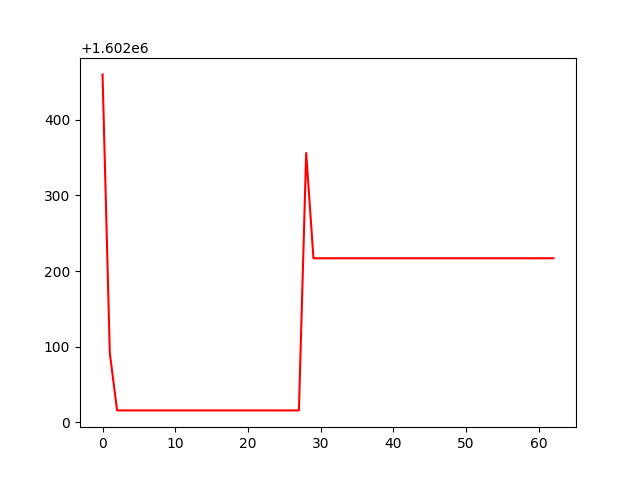

The table this chart was drawn from, first rows:
, 0
0, 1602460
1, 1602092
2, 1602016
3, 1602016
4, 1602016
5, 1602016
6, 1602016
7, 1602016
8, 1602016
9, 1602016
10, 1602016
11, 1602016
12, 1602016
13, 1602016
14, 1602016
15, 1602016
16, 1602016
17, 1602016
18, 1602016
19, 1602016
20, 1602016
21, 1602016
22, 1602016
23, 1602016
24, 1602016
25, 1602016
26, 1602016
27, 1602016
28, 1602356
29, 1602217
30, 1602217
31, 1602217
32, 1602217
33, 1602217
34, 1602217
35, 1602217
36, 1602217
37, 1602217
38, 1602217
39, 1602217
40, 1602217
41, 1602217
42, 1602217
43, 1602217
44, 1602217
45, 1602217
46, 1602217
47, 1602217
48, 1602217
49, 1602217
50, 1602217
51, 1602217
52, 1602217
53, 1602217
54, 1602217
55, 1602217
56, 1602217
57, 1602217
58, 1602217
59, 1602217
... 3 more rows
